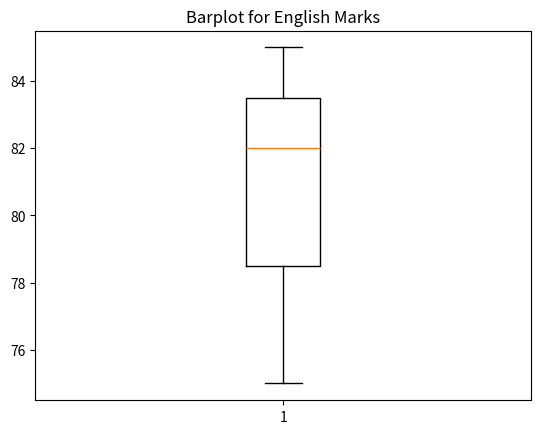

Python code for this plot:
#Q10: Plot a boxplot for English marks to check distribution and outliers.
#Q8: Plot a histogram of math marks.

import pandas as pd
import numpy as np
import matplotlib.pyplot as plt
import seaborn as sns

def main():
    data = {
    'Name': ['Amit', 'Sagar', 'Pooja'],
    'Math': [85, 90, 78],
    'Science': [92, 88, 80],
    'English': [75, 85, 82]
}
    
    df = pd.DataFrame(data)
    
    plt.boxplot(x=df['English'],)
    plt.title("Barplot for English Marks")
    plt.show()
    

    

if __name__ == "__main__":
    main()